Run: headless pygame with SDL's dummy video driver; simulated clock (each Clock.tick advances the game by its frame time, no real sleeping); random seed 0; keys injected as events and as key.get_pressed() state; mouse plan: one left click at the window centre at the start of phase 2, then a move to the lower-right quarter at the start of phase 3.
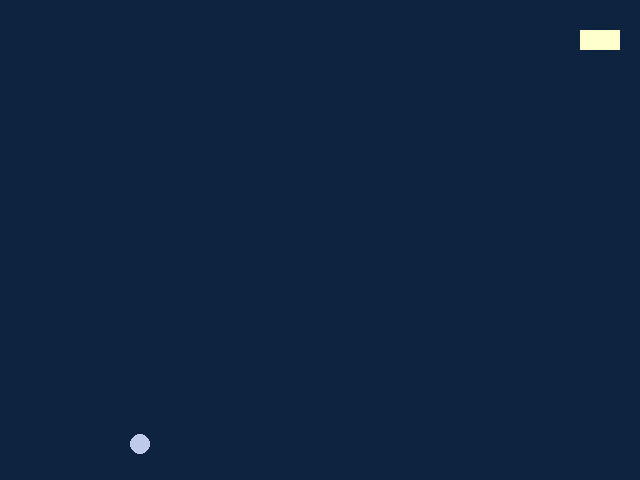
Frame 1 of 4 · flips 1–60 · no input
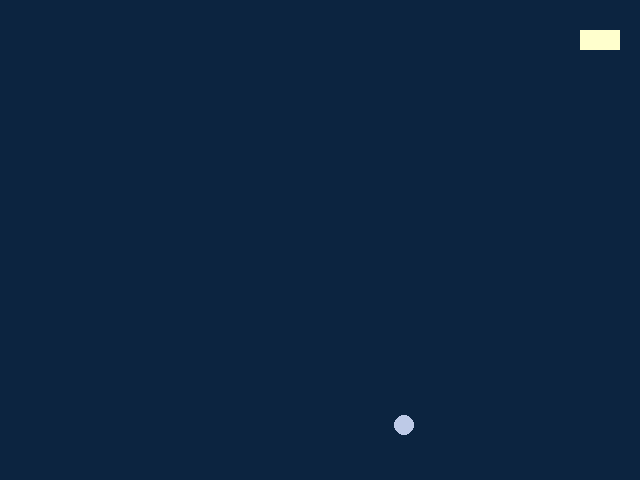
Frame 2 of 4 · flips 61–180 · clicked the window centre · tapped SPACE, RETURN · held RIGHT (→), D
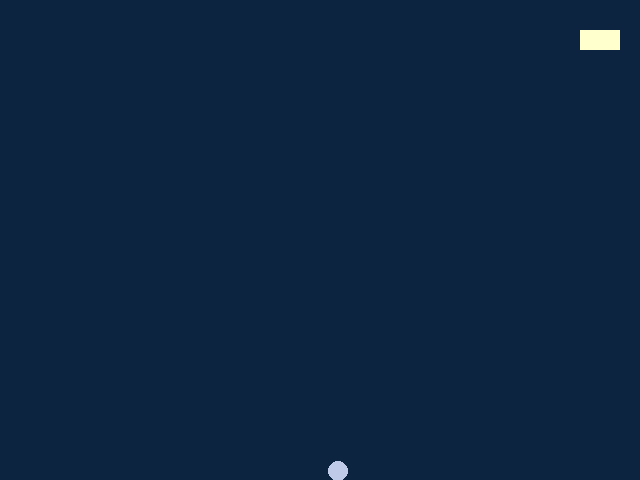
Frame 3 of 4 · flips 181–300 · moved the mouse to the lower-right quarter · held DOWN (↓), S
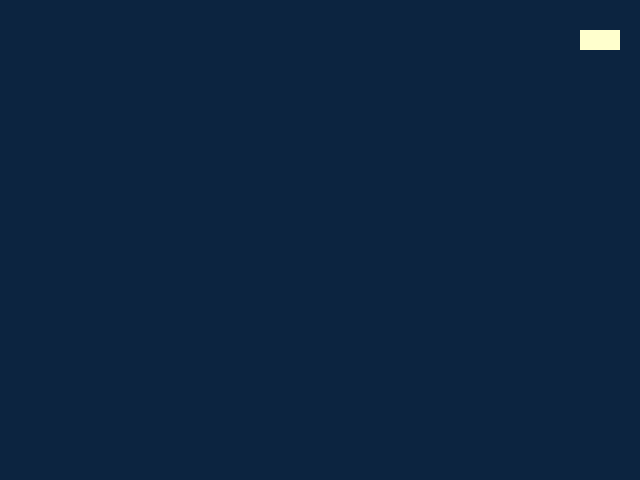
Frame 4 of 4 · flips 301–420 · held LEFT (←), A, UP (↑), W

The pygame program that drew these frames:

# 2020/1/21 17:22 update: 将上一版本的代码用oop重构，增加生成新球的按钮功能，但存在bug即长按会不停生成。
# 2020/1/21 20:16 update: 确定生成新球的方式为屏幕中每球带动2个裂变的方式，并修复按按钮bug，按一次生成一次新球。

import pygame, os, random

# 参考：https://www.jianshu.com/p/17a8ff70e00f

WINDOW_W, WINDOW_H = 640, 480
FPS = 50
g = 9.8*100
pygame.init()
os.environ['SDL_VIDEO_WINDOW_POS'] = "%d, %d" % (200,100)
screen = pygame.display.set_mode((WINDOW_W, WINDOW_H), pygame.DOUBLEBUF, 32)
pygame.display.set_caption("Bouncing Balls")
clock = pygame.time.Clock()

ballcolor = (190,202,231)
butorgcolor = (255,255,205)
butovercolor = (255,163,153)
butclickcolor = (255,71,71)

class Ball(object):
    count = 0
    def __init__(self,number,color,x,y,vx,vy):
        self.__number = number
        self.color = color
        Ball.count += 1
        self.x = x
        self.y = y
        self.vx = vx
        self.vy = vy
    def move(self):
        self.vy += g * 1/FPS
        self.x += self.vx * 1/FPS
        self.y += self.vy * 1/FPS
        if self.y >= WINDOW_H-20 or self.y <= 20:
            self.vy = -self.vy
        if self.x >= WINDOW_W-20 or self.x <= 20:
            self.vx = -self.vx
    def collision(self,otherball):
        if abs(self.x-otherball.x) <= 19 and abs(self.y-otherball.y) <= 19:
            self.vx = -self.vx
            self.vy = -self.vy
            otherball.vx = -otherball.vx
            otherball.vy = -otherball.vy

class Button(object):
    def __init__(self,name,color,position,state):
        self.name = name
        self.color = color
        self.position = position # position = x,y,w,h
        self.state = state
    def isover(self):
        mousex, mousey = pygame.mouse.get_pos()
        if mousex >= 580 and mousex <= 620 and mousey >= 30 and mousey <= 50:
            self.color = butovercolor
        else:
            self.color = butorgcolor
    def isclick(self):
        mousex, mousey = pygame.mouse.get_pos()
        if mousex >= 580 and mousex <= 620 and mousey >= 30 and mousey <= 50:
            click = pygame.mouse.get_pressed()
            if click[0] == 1:
                self.color = butclickcolor
                if self.state == False:
                    self.state = True
                    return True
                else:
                    return False
        if self.state == True:
            self.state = False
        return False

def initball():
    x = random.randint(10,WINDOW_W-10)
    y = random.randint(10,WINDOW_H-10)
    vx = random.randint(-10*100,10*100)
    vy = random.randint(-10*100,10*100)
    return x,y,vx,vy

if __name__ == '__main__':
    x,y,vx,vy = initball()
    ball1 = Ball(1,ballcolor,x,y,vx,vy)
    balllist = []
    balllist.append(ball1)
    button1 = Button("addball",butorgcolor,[580,30,40,20],False)

    while True:
        for event in pygame.event.get():
            if event.type == pygame.QUIT:
                exit()
        screen.fill((12,36,64))
        for eachball in balllist:
            eachball.move()
            for otherball in balllist:
                eachball.collision(otherball)
        button1.isover()
        if button1.isclick() == True:
            length = len(balllist)
            for i in range(length):
                for ctr in range(2):
                    t1, t2, vx, vy = initball()
                    newball = Ball(Ball.count,ballcolor,balllist[i].x,balllist[i].y,vx,vy)
                    balllist.append(newball)
        for eachball in balllist:
            pygame.draw.circle(screen, eachball.color, (int(eachball.x), int(eachball.y)), 10)
        pygame.draw.rect(screen, button1.color, ((button1.position[0],button1.position[1]),(button1.position[2],button1.position[3])))
        pygame.display.update()
        time_passed = clock.tick(FPS)
